Run: headless pygame with SDL's dummy video driver; simulated clock (each Clock.tick advances the game by its frame time, no real sleeping); random seed 0; keys injected as events and as key.get_pressed() state; mouse plan: one left click at the window centre at the start of phase 2, then a move to the lower-right quarter at the start of phase 3.
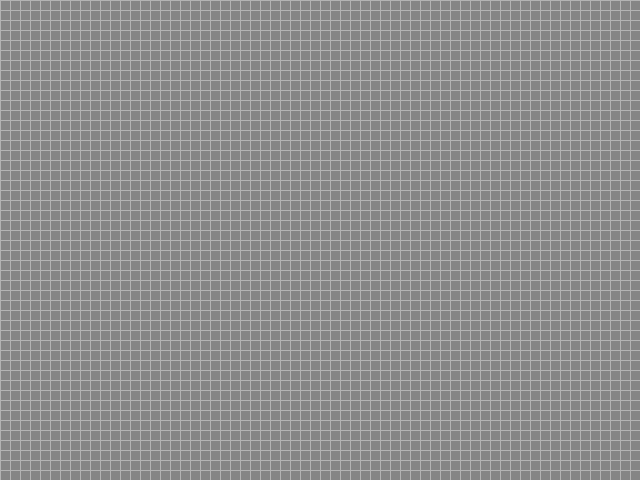
Frame 1 of 4 · flips 1–60 · no input
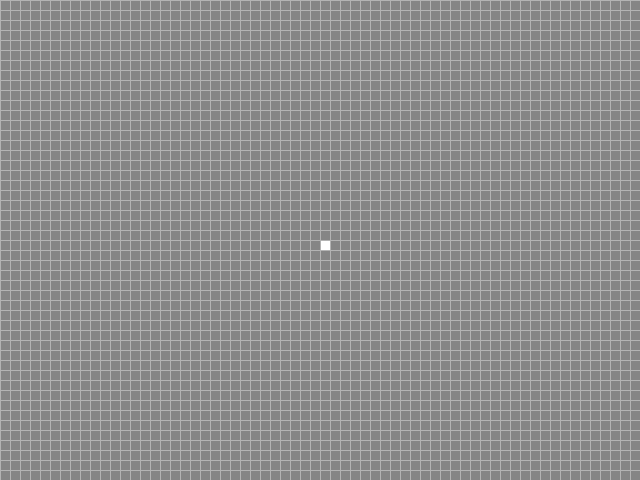
Frame 2 of 4 · flips 61–180 · clicked the window centre · tapped SPACE, RETURN · held RIGHT (→), D
Frame 3 of 4 · flips 181–300 · moved the mouse to the lower-right quarter · held DOWN (↓), S · screen unchanged from frame 2, image omitted
Frame 4 of 4 · flips 301–420 · held LEFT (←), A, UP (↑), W · screen unchanged from frame 3, image omitted

The pygame program that drew these frames:

import pygame
import sys
import math
import copy
import random
import time

pygame.init()
screenWidth = 640
screenHeight = 480
GREY = (133, 133, 133)
LIGHTGREY = (179, 179, 179)
WHITE = (255, 255, 255)

win = pygame.display.set_mode([screenWidth, screenHeight])
pygame.display.set_caption("Conway's Game of Life")
win.fill(GREY)
pygame.display.update()

# global vars
currState = [[0 for i in range(64)] for j in range(48)]  # 64x48 array for current state
updatedState = [[0 for i1 in range(64)] for j1 in range(48)]  # 64x48 array for updated state
# now because of how I defined these, access is done by [row][col]


def drawboard():
    for i in range(64):
        pygame.draw.line(win, LIGHTGREY, (i * 10, 0), (i * 10, 479), 1)
    for j in range(48):
        pygame.draw.line(win, LIGHTGREY, (0, j * 10), (639, j * 10), 1)  # (x1, y1), (x2, y2)


def drawbox(x1, y1):
    pygame.draw.rect(win, WHITE, [1+x1, 1+y1, 9, 9])


def drawempty(x1, y1):
    pygame.draw.rect(win, GREY, [1+x1, 1+y1, 9, 9])


def updateboardstate():
    neighbors = 0
    global currState
    global updatedState
    for j in range(48):  # for each cell
        for i in range(64):
            for incrY in range(-1, 2):  # count neighbors
                for incrX in range(-1, 2):
                    x = i+incrX
                    y = j+incrY
                    if (x >= 0) and (y >= 0) and (x < 64) and (y < 48):
                        if incrX != incrY:
                            if currState[y][x] == 1:
                                neighbors += 1
                        elif incrX != 0:
                            if currState[y][x] == 1:
                                neighbors += 1
            if currState[j][i] == 0:  # if cell is dead
                if neighbors == 3:
                    updatedState[j][i] = 1
            elif currState[j][i] == 1:  # if cell is alive
                if neighbors < 2 or neighbors > 3:
                    updatedState[j][i] = 0
            neighbors = 0  # reset num of neighbors
    currState = copy.deepcopy(updatedState)


def drawboardstate():
    for j in range(48):
        for i in range(64):
            if currState[j][i] == 1:
                drawbox(i*10, j*10)
            else:
                drawempty(i*10, j*10)


print("Hi, this is a simple recreation of Conway's Game of Life")
print("Here are the controls:")
print("Space for pause")
print("Use the mouse, and left click to select and deselect boxes")
print("Create and initial pattern and then press space to start")


doneInitialPattern = False
print("In editing mode")
while not doneInitialPattern:
    win.fill(GREY)
    drawboard()
    drawboardstate()
    pygame.display.update()
    for event1 in pygame.event.get():
        if event1.type == pygame.QUIT:
            pygame.display.quit()
            pygame.quit()
            sys.exit()
        if event1.type == pygame.KEYDOWN:
            if pygame.key.get_pressed()[pygame.K_SPACE]:  # done editing
                print("Exiting editing mode")
                doneInitialPattern = True  # continue false, end loop
        else:  # otherwise
            if pygame.mouse.get_pressed(num_buttons=3) == (1, 0, 0):
                x = math.floor(pygame.mouse.get_pos()[0] / 10)
                y = math.floor(pygame.mouse.get_pos()[1] / 10)
                if currState[y][x] == 1:
                    currState[y][x] = 0
                    updatedState[y][x] = 0
                elif currState[y][x] == 0:
                    currState[y][x] = 1
                    updatedState[y][x] = 1
                drawboardstate()
                pygame.display.update()

while True:
    win.fill(GREY)
    drawboard()
    drawboardstate()
    pygame.event.pump()
    key = pygame.key.get_pressed()
    for event in pygame.event.get():
        if event.type == pygame.QUIT:
            pygame.display.quit()
            pygame.quit()
            sys.exit()
        if event.type == pygame.KEYDOWN:
            if pygame.key.get_pressed()[pygame.K_SPACE]:  # spacebar pressed once
                print("In editing mode")
                cont = True  # continue is true
                while cont:
                    for event1 in pygame.event.get():
                        if event1.type == pygame.QUIT:
                            pygame.display.quit()
                            pygame.quit()
                            sys.exit()
                        if event1.type == pygame.KEYDOWN:
                            if pygame.key.get_pressed()[pygame.K_SPACE]:  # spacebar pressed a second time
                                print("Exiting editing mode")
                                cont = False  # continue false, end loop
                        else:  # otherwise
                            if pygame.mouse.get_pressed(num_buttons=3) == (1, 0, 0):
                                x = math.floor(pygame.mouse.get_pos()[0]/10)
                                y = math.floor(pygame.mouse.get_pos()[1]/10)
                                if currState[y][x] == 1:
                                    currState[y][x] = 0
                                    updatedState[y][x] = 0
                                elif currState[y][x] == 0:
                                    currState[y][x] = 1
                                    updatedState[y][x] = 1
                                drawboardstate()
                                pygame.display.update()
    updateboardstate()
    pygame.display.update()
    pygame.time.wait(500)
